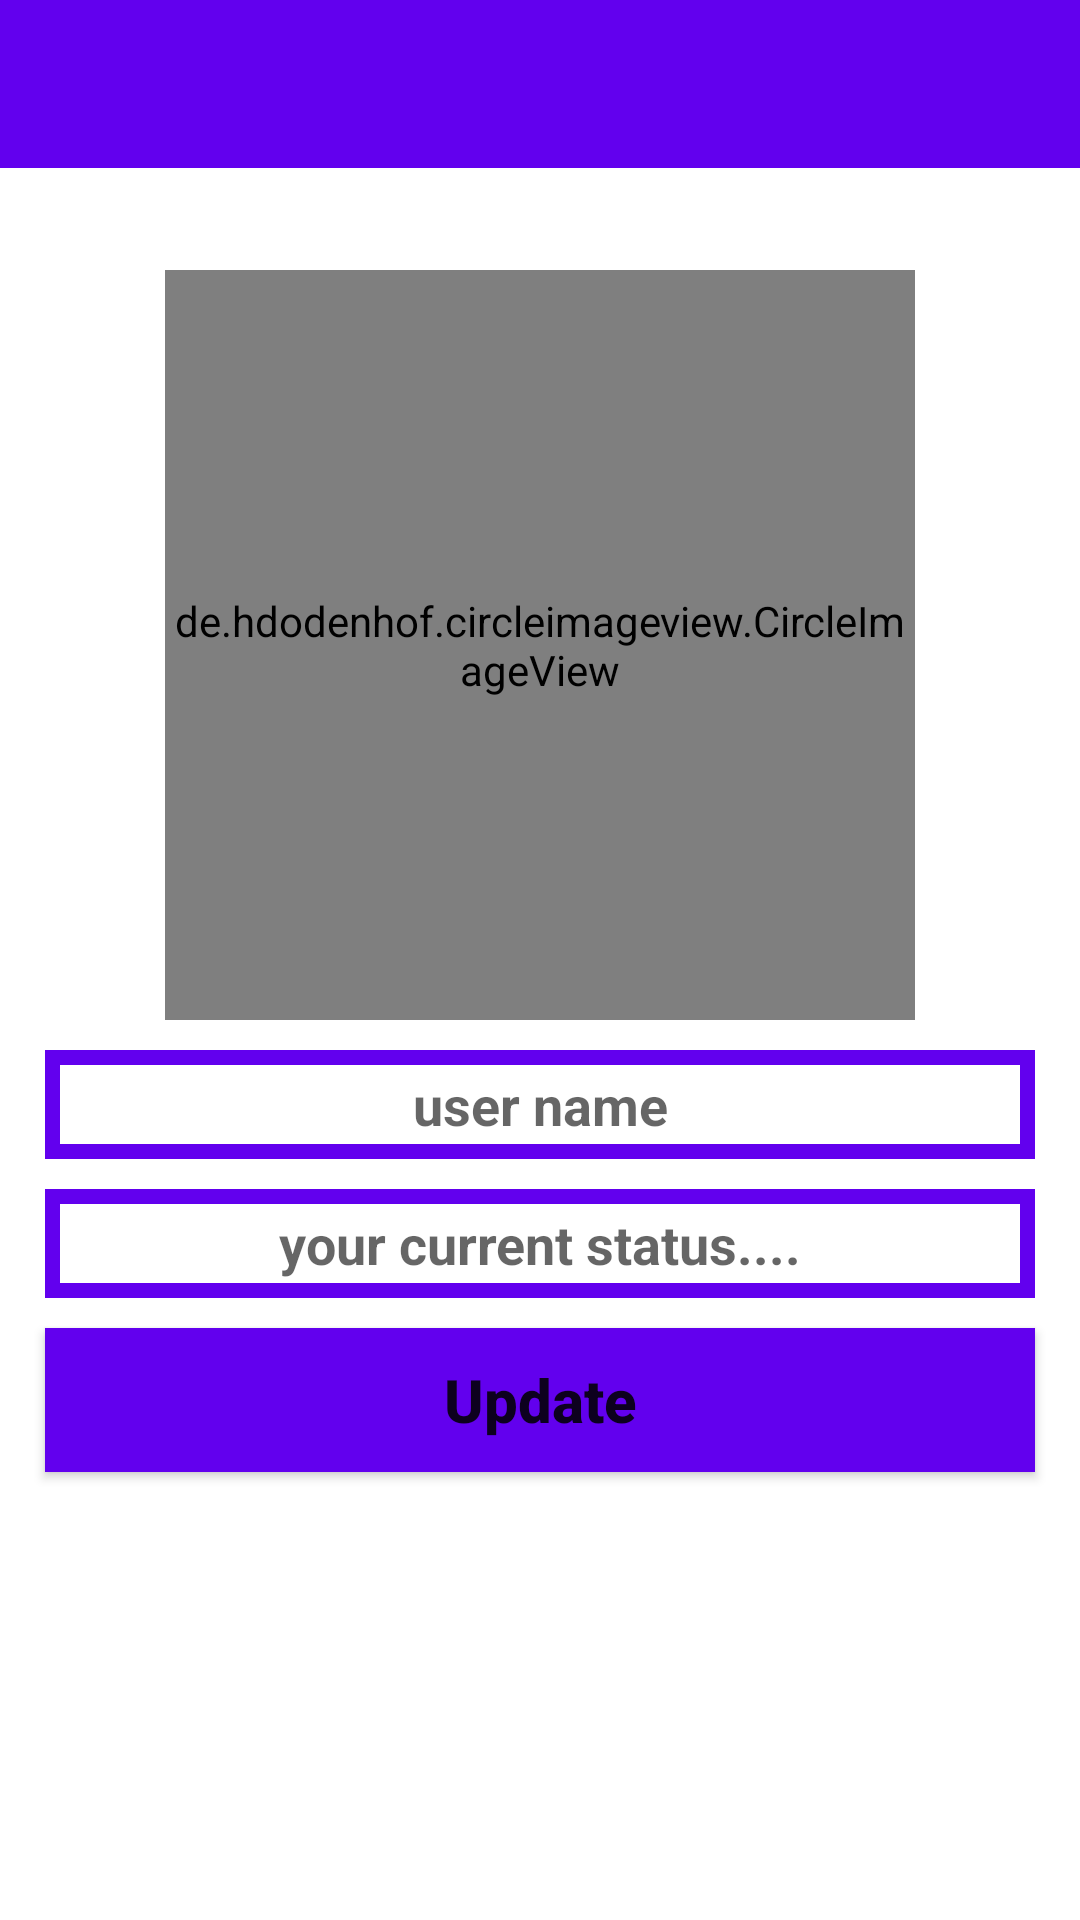

Reconstruct the res/layout file that produces this screen, plus the resources it refers to.
<!-- AndroidManifest.xml: application theme AppTheme -->
<!-- res/layout/activity_setting.xml -->
<?xml version="1.0" encoding="utf-8"?>
<RelativeLayout xmlns:android="http://schemas.android.com/apk/res/android"
    xmlns:app="http://schemas.android.com/apk/res-auto"
    xmlns:tools="http://schemas.android.com/tools"
    android:layout_width="match_parent"
    android:layout_height="match_parent"
    tools:context=".SettingActivity">

    <include layout="@layout/app_bar_layout"
        android:id="@+id/settings_toolbar">
    </include>


    <de.hdodenhof.circleimageview.CircleImageView
        android:id="@+id/set_profile_image"
        android:layout_width="250dp"
        android:layout_height="250dp"
        android:layout_alignParentTop="true"
        android:layout_centerHorizontal="true"
        android:layout_marginTop="90dp"
        android:src="@drawable/profile_image"
        app:civ_border_width="5dp"
        app:civ_border_color="@color/colorPrimary"/>

    <EditText android:id="@+id/set_user_name"
        android:layout_width="match_parent"
        android:layout_height="wrap_content"
        android:layout_below="@+id/set_profile_image"
        android:inputType="textMultiLine"
        android:hint="user name"
        android:textAlignment="center"
        android:drawableStart="@drawable/edit_profile"
        android:textColor="@color/colorPrimaryDark"
        android:textStyle="bold"
        android:layout_marginStart="15dp"
        android:layout_marginEnd="15dp"
        android:padding="6dp"
        android:layout_marginTop="10dp"
        android:background="@drawable/inputs"/>

    <EditText android:id="@+id/set_profile_status"
        android:layout_width="match_parent"
        android:layout_height="wrap_content"
        android:layout_below="@+id/set_user_name"
        android:inputType="textMultiLine"
        android:hint="your current status...."
        android:textAlignment="center"
        android:drawableStart="@drawable/edit_status"
        android:textColor="@color/colorPrimaryDark"
        android:textStyle="bold"
        android:layout_marginStart="15dp"
        android:layout_marginEnd="15dp"
        android:padding="6dp"
        android:layout_marginTop="10dp"
        android:background="@drawable/inputs"
        />

    <Button android:id="@+id/update_settings_button"
        android:layout_width="match_parent"
        android:layout_height="wrap_content"
        android:layout_below="@+id/set_profile_status"
        android:inputType="textMultiLine"
        android:text="Update"
        android:textAlignment="center"
        android:textStyle="bold"
        android:background="@drawable/buttons"
        android:layout_marginStart="15dp"
        android:layout_marginEnd="15dp"
        android:padding="6dp"
        android:layout_marginTop="10dp"
        android:textAllCaps="false"
        android:textSize="20sp"
        />

</RelativeLayout>
<!-- res/layout/app_bar_layout.xml (included above) -->
<?xml version="1.0" encoding="utf-8"?>
<androidx.appcompat.widget.Toolbar android:id="@+id/main_toolbar"
    xmlns:android="http://schemas.android.com/apk/res/android"
    android:orientation="vertical" android:layout_width="match_parent"
    android:layout_height="wrap_content"
    android:background="@color/colorPrimary"
    android:theme="@style/ThemeOverlay.AppCompat.Dark.ActionBar">

</androidx.appcompat.widget.Toolbar>
<!-- resources referenced by this layout -->
<resources>
  <!-- drawable buttons (drawable) -->
  <?xml version="1.0" encoding="utf-8"?>
  <shape xmlns:android="http://schemas.android.com/apk/res/android">
  
  
  
      <solid
          android:color="@color/colorPrimary">
  
  
      </solid>
  
  
  </shape>
  <!-- drawable inputs (drawable) -->
  <?xml version="1.0" encoding="utf-8"?>
  <shape xmlns:android="http://schemas.android.com/apk/res/android">
  
  
      <stroke
          android:color="@color/colorPrimary"
          android:width="5dp"
          >
  
      </stroke>
  
  </shape>
  <!-- not gathered from this repository: default colours our renderer supplied (Android Studio template values) -->
  <color name="colorPrimary">#FF6200EE</color>
  <color name="colorPrimaryDark">#FF3700B3</color>
</resources>
